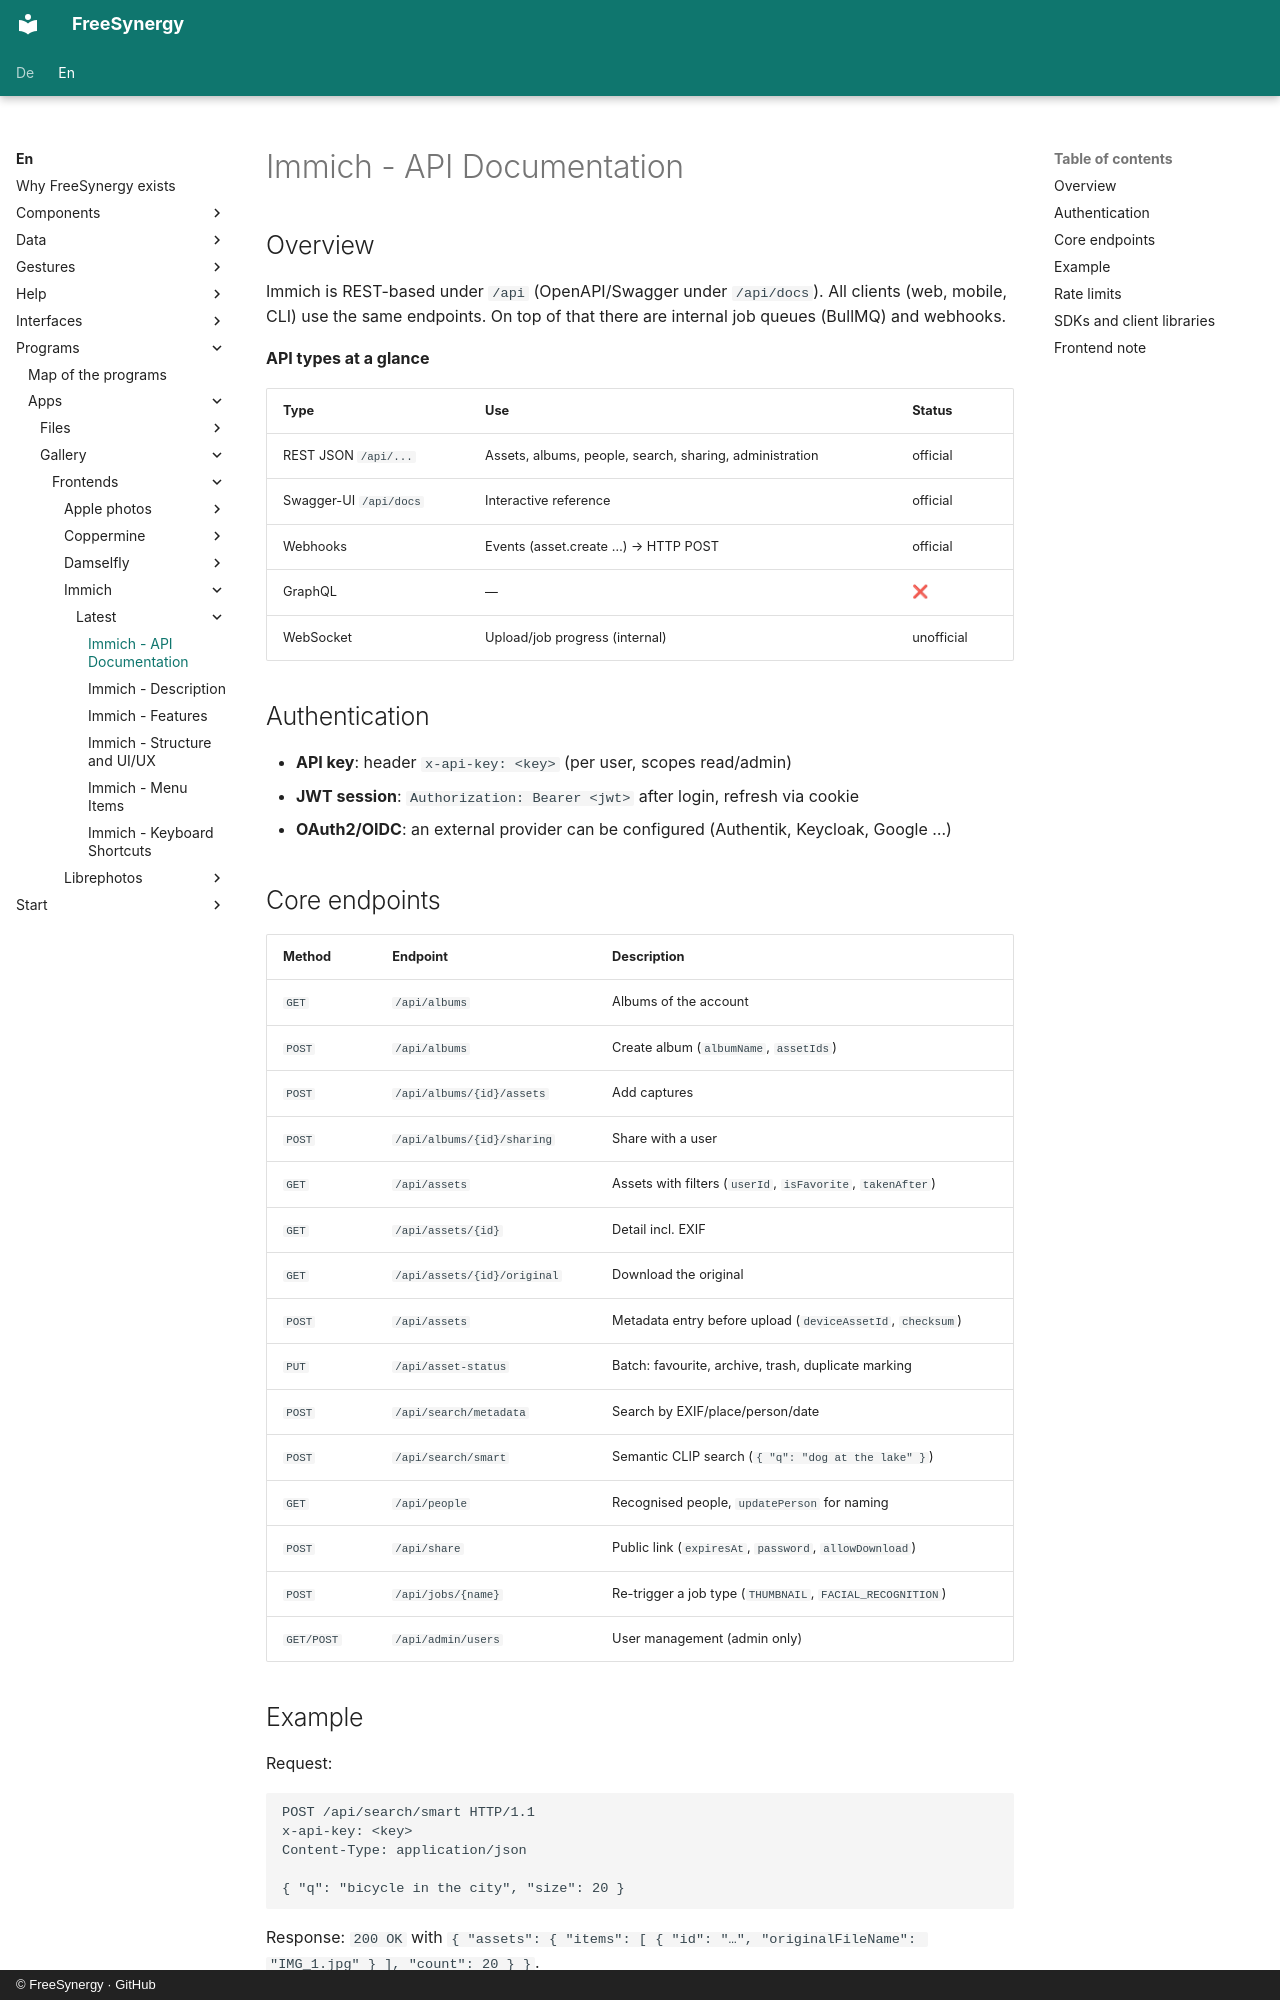

repository: FreeSynergy/fs-documentation · page: en/programs/apps/gallery/frontends/immich/latest/api/index.html · generator: mkdocs · copyright: © FreeSynergy · GitHub

# Immich - API Documentation

## Overview

Immich is REST-based under `/api` (OpenAPI/Swagger under `/api/docs`). All clients (web, mobile, CLI) use the same endpoints. On top of that there are internal job queues (BullMQ) and webhooks.

**API types at a glance**

| Type | Use | Status |
|------|-----|--------|
| REST JSON `/api/...` | Assets, albums, people, search, sharing, administration | official |
| Swagger-UI `/api/docs` | Interactive reference | official |
| Webhooks | Events (asset.create …) → HTTP POST | official |
| GraphQL | — | ❌ |
| WebSocket | Upload/job progress (internal) | unofficial |

## Authentication

- **API key**: header `x-api-key: <key>` (per user, scopes read/admin)
- **JWT session**: `Authorization: Bearer <jwt>` after login, refresh via cookie
- **OAuth2/OIDC**: an external provider can be configured (Authentik, Keycloak, Google …)

## Core endpoints

| Method | Endpoint | Description |
|--------|----------|-------------|
| `GET` | `/api/albums` | Albums of the account |
| `POST` | `/api/albums` | Create album (`albumName`, `assetIds`) |
| `POST` | `/api/albums/{id}/assets` | Add captures |
| `POST` | `/api/albums/{id}/sharing` | Share with a user |
| `GET` | `/api/assets` | Assets with filters (`userId`, `isFavorite`, `takenAfter`) |
| `GET` | `/api/assets/{id}` | Detail incl. EXIF |
| `GET` | `/api/assets/{id}/original` | Download the original |
| `POST` | `/api/assets` | Metadata entry before upload (`deviceAssetId`, `checksum`) |
| `PUT` | `/api/asset-status` | Batch: favourite, archive, trash, duplicate marking |
| `POST` | `/api/search/metadata` | Search by EXIF/place/person/date |
| `POST` | `/api/search/smart` | Semantic CLIP search (`{ "q": "dog at the lake" }`) |
| `GET` | `/api/people` | Recognised people, `updatePerson` for naming |
| `POST` | `/api/share` | Public link (`expiresAt`, `password`, `allowDownload`) |
| `POST` | `/api/jobs/{name}` | Re-trigger a job type (`THUMBNAIL`, `FACIAL_RECOGNITION`) |
| `GET/POST` | `/api/admin/users` | User management (admin only) |

## Example

Request:

```http
POST /api/search/smart HTTP/1.1
x-api-key: <key>
Content-Type: application/json

{ "q": "bicycle in the city", "size": 20 }
```

Response: `200 OK` with `{ "assets": { "items": [ { "id": "…", "originalFileName": "IMG_1.jpg" } ], "count": 20 } }`.
